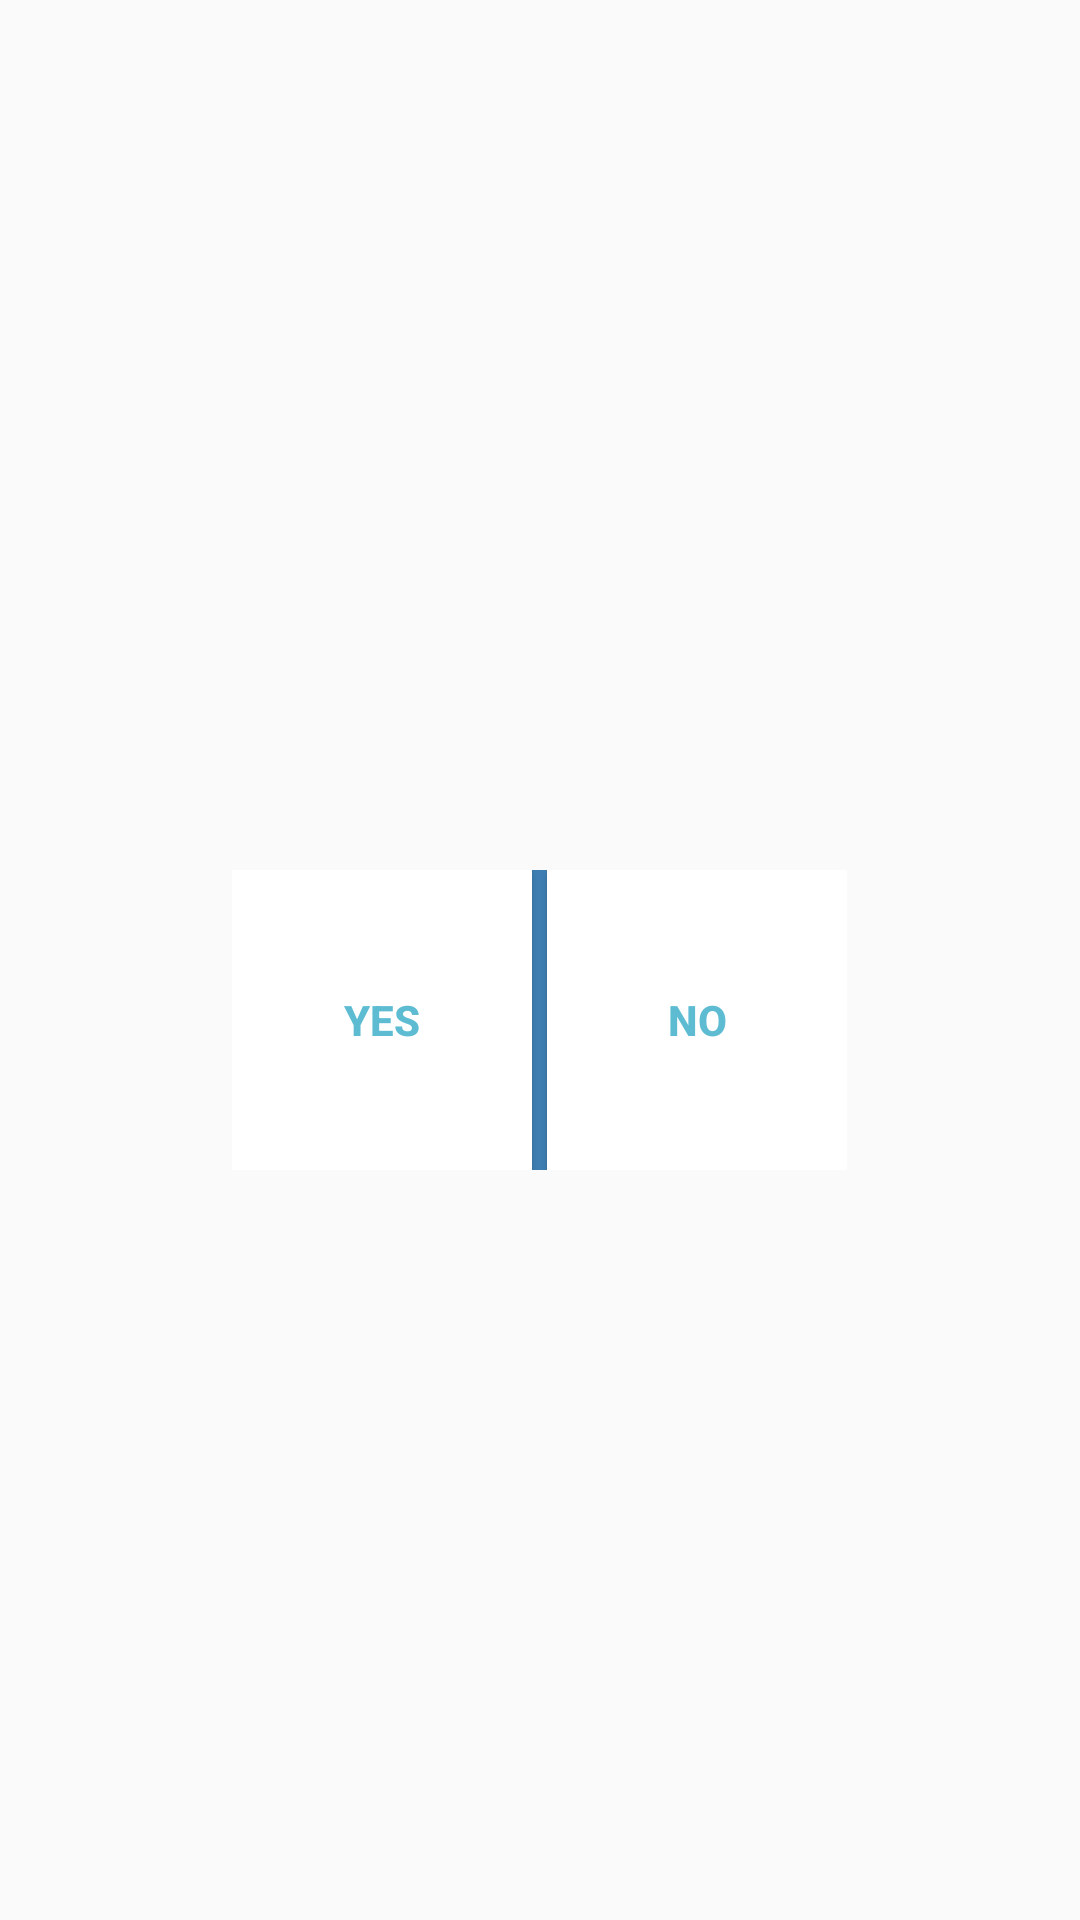

Write the Android layout XML for this screen, with the resource values it uses.
<!-- AndroidManifest.xml: application theme Theme.AppCompat.Light.NoActionBar -->
<!-- res/layout/custom_dialog.xml -->
<?xml version="1.0" encoding="utf-8"?>
<LinearLayout xmlns:android="http://schemas.android.com/apk/res/android"
    android:layout_width="fill_parent"
    android:layout_height="180dp"
    android:background="@android:color/transparent"
    android:orientation="vertical"
    android:gravity="center"
    android:layout_gravity="center">

    <TextView
        android:id="@+id/txt_dia"
        android:layout_width="wrap_content"
        android:layout_height="wrap_content"
        android:layout_gravity="center"
        android:layout_margin="10dp"
        android:textColor="@android:color/black"
        android:textSize="15dp"
        android:textStyle="bold"
        />


    <LinearLayout
        android:layout_width="wrap_content"
        android:layout_height="wrap_content"
        android:layout_gravity="center"
        android:background="#3E80B4"
        android:orientation="horizontal" >

        <Button
            android:id="@+id/btn_yes"
            android:layout_width="100dp"
            android:layout_height="100dp"
            android:background="@android:color/white"
            android:clickable="true"
            android:focusable="true"
            android:text="Yes"
            android:textColor="#5DBCD2"
            android:textStyle="bold" />

        <Button
            android:id="@+id/btn_no"
            android:layout_width="100dp"
            android:layout_height="100dp"
            android:layout_marginLeft="5dp"
            android:background="@android:color/white"
            android:clickable="true"
            android:focusable="true"
            android:text="No"
            android:textColor="#5DBCD2"
            android:textStyle="bold" />
    </LinearLayout>


</LinearLayout>
<!-- resources referenced by this layout -->
<resources>

</resources>
